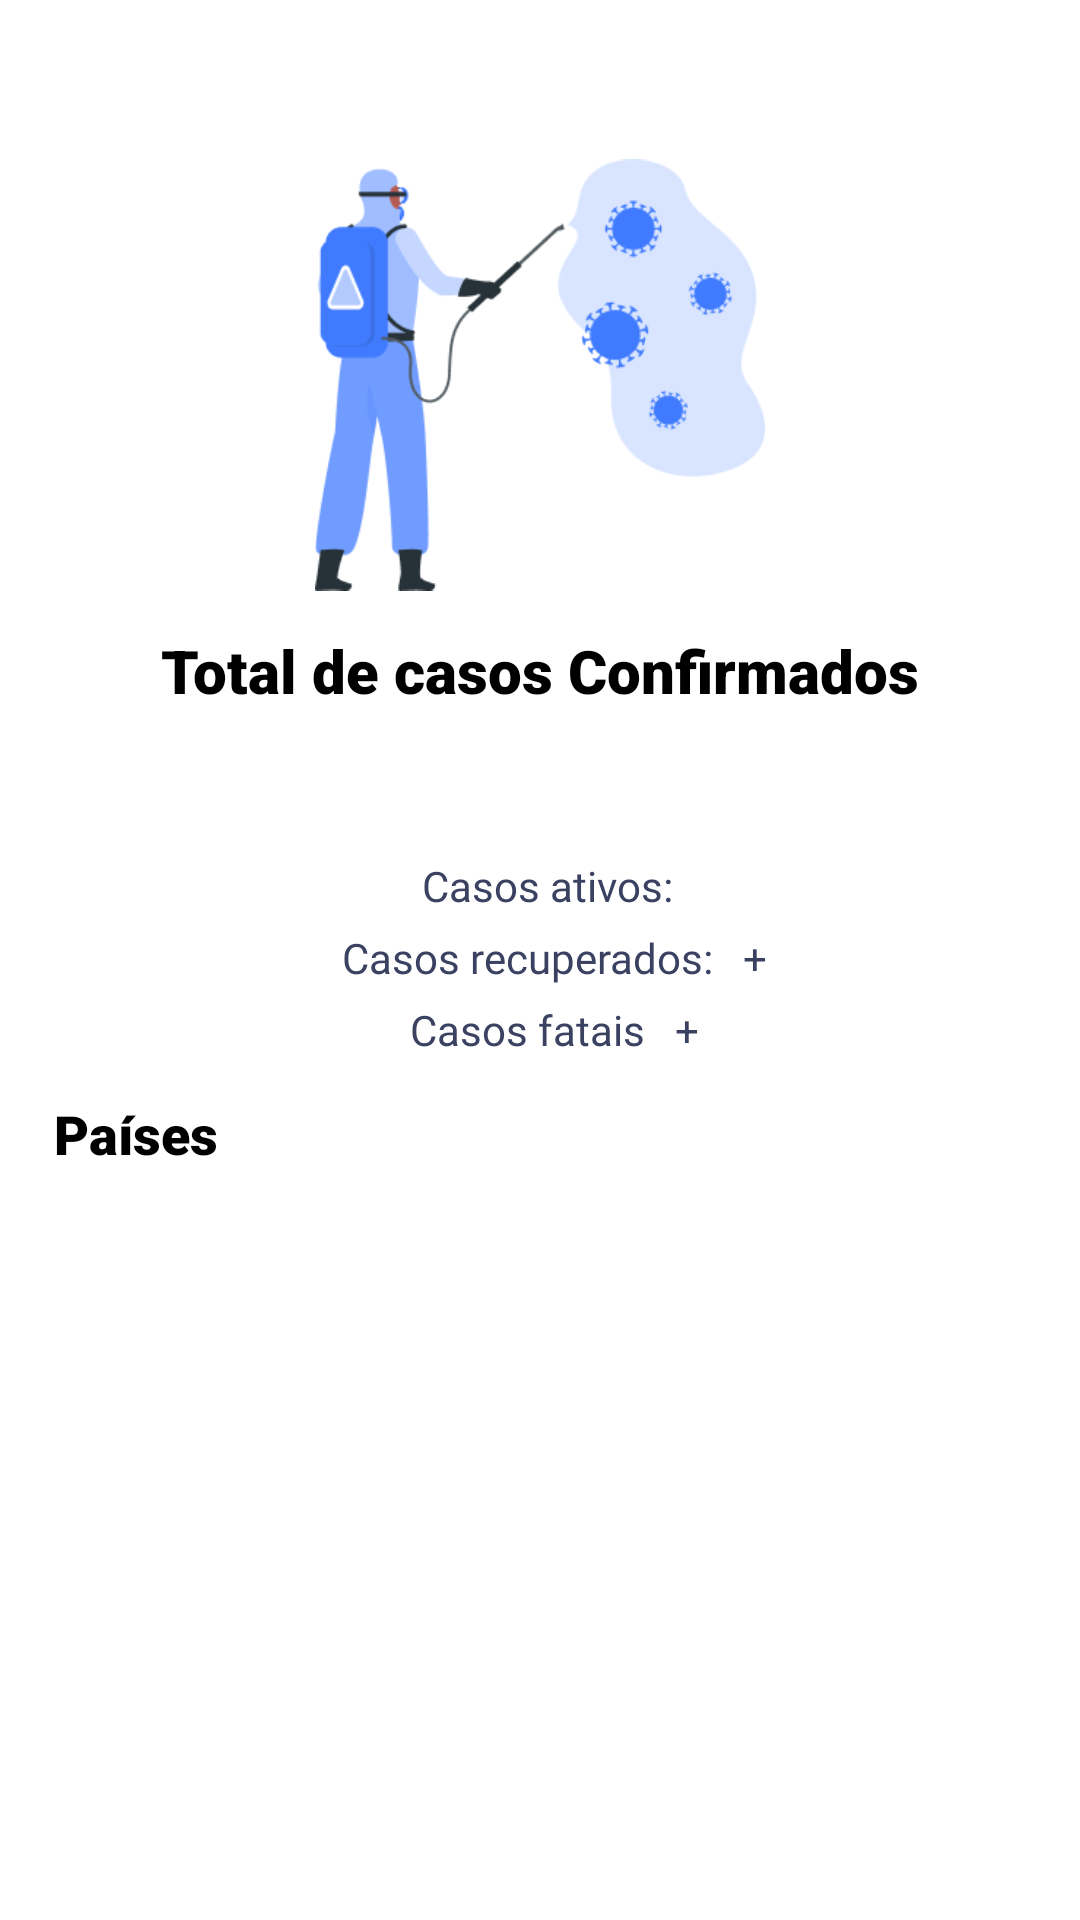

Android layout source for this screen:
<!-- AndroidManifest.xml: application theme Theme.Covid19 -->
<!-- res/layout/fragment_summary.xml -->
<?xml version="1.0" encoding="utf-8"?>
<RelativeLayout xmlns:android="http://schemas.android.com/apk/res/android"
    xmlns:tools="http://schemas.android.com/tools"
    android:layout_width="match_parent"
    android:layout_height="match_parent"
    android:background="@color/white"
    tools:context=".ui.fragment.SummaryFragment">

    <ImageView
        android:id="@+id/imagemundo"
        android:layout_width="150dp"
        android:layout_height="150dp"
        android:layout_centerHorizontal="true"
        android:layout_marginTop="50dp"
        android:src="@drawable/mundo">

    </ImageView>


    <TextView
        android:id="@+id/title"
        android:layout_width="wrap_content"
        android:layout_height="wrap_content"
        android:layout_below="@+id/imagemundo"
        android:layout_centerHorizontal="true"
        android:layout_marginTop="10dp"
        android:fontFamily="sans-serif-black"
        android:text="@string/title"
        android:textColor="@color/black"
        android:textSize="20sp" />

    <LinearLayout
        android:layout_width="match_parent"
        android:layout_height="wrap_content"
        android:layout_below="@+id/title"
        android:layout_marginHorizontal="10dp"
        android:layout_marginTop="5dp"
        android:background="@color/white"
        android:orientation="vertical">


        <TextView
            android:id="@+id/total_confirmed"
            android:layout_width="wrap_content"
            android:layout_height="wrap_content"
            android:layout_gravity="center_horizontal"
            android:fontFamily="sans-serif-black"
            android:textColor="@color/redWarning"
            android:textSize="25sp"

            />

        <LinearLayout
            android:layout_width="wrap_content"
            android:layout_height="wrap_content"
            android:layout_below="@+id/title"
            android:layout_gravity="center_horizontal"
            android:layout_marginTop="10dp">

            <TextView
                android:id="@+id/label_total_active"
                android:layout_width="wrap_content"
                android:layout_height="wrap_content"
                android:layout_marginLeft="10dp"
                android:layout_weight="1"
                android:fontFamily="@font/robotomedium"
                android:text="@string/totalActive"
                android:textColor="@color/blacktitle" />

            <TextView
                android:id="@+id/total_actual"
                android:layout_width="wrap_content"
                android:layout_height="wrap_content"
                android:layout_marginLeft="5dp"
                android:layout_weight="0.55"
                android:gravity="right"
                android:textColor="@color/blacktitle" />

        </LinearLayout>

        <LinearLayout
            android:layout_width="wrap_content"
            android:layout_height="wrap_content"
            android:layout_below="@+id/title"
            android:layout_gravity="center_horizontal"
            android:layout_marginTop="5dp">

            <TextView
                android:id="@+id/label_total_recovered"
                android:layout_width="match_parent"
                android:layout_height="wrap_content"
                android:layout_marginLeft="10dp"
                android:layout_weight="1"
                android:fontFamily="@font/robotomedium"
                android:text="@string/total_recovered"
                android:textColor="@color/blacktitle" />

            <TextView
                android:id="@+id/total_recovered"
                android:layout_width="match_parent"
                android:layout_height="wrap_content"
                android:layout_marginLeft="5dp"
                android:layout_weight="1.1"
                android:gravity="right"
                android:textColor="@color/blacktitle" />

            <TextView
                android:id="@+id/mais"
                android:layout_width="wrap_content"
                android:layout_height="wrap_content"
                android:layout_marginLeft="5dp"
                android:text="+"
                android:textColor="@color/blacktitle"></TextView>

            <TextView
                android:id="@+id/new_recovered"
                android:layout_width="match_parent"
                android:layout_height="wrap_content"
                android:layout_weight="1.1"
                android:gravity="right"
                android:textColor="@color/blacktitle" />

        </LinearLayout>

        <LinearLayout
            android:layout_width="wrap_content"
            android:layout_height="wrap_content"
            android:layout_below="@+id/title"
            android:layout_gravity="center_horizontal"
            android:layout_marginVertical="5dp">

            <TextView
                android:id="@+id/label_total_deaths"
                android:layout_width="wrap_content"
                android:layout_height="wrap_content"
                android:layout_marginLeft="10dp"
                android:layout_weight="1"
                android:fontFamily="@font/robotomedium"
                android:text="@string/total_deaths"
                android:textColor="@color/blacktitle" />

            <TextView
                android:id="@+id/total_deaths"
                android:layout_width="match_parent"
                android:layout_height="wrap_content"
                android:layout_marginLeft="5dp"
                android:layout_weight="1.1"
                android:gravity="right"
                android:textColor="@color/blacktitle" />

            <TextView
                android:id="@+id/mais2"
                android:layout_width="wrap_content"
                android:layout_height="wrap_content"
                android:layout_marginLeft="5dp"
                android:text="+"
                android:textColor="@color/blacktitle"></TextView>

            <TextView
                android:id="@+id/new_deaths"
                android:layout_width="match_parent"
                android:layout_height="wrap_content"
                android:layout_weight="1.1"
                android:gravity="right"
                android:textColor="@color/blacktitle" />

        </LinearLayout>

        <TextView
            android:layout_width="match_parent"
            android:layout_height="wrap_content"
            android:layout_marginHorizontal="8dp"
            android:layout_marginVertical="8dp"
            android:fontFamily="sans-serif-black"
            android:text="@string/countries"
            android:textColor="@color/black"
            android:textSize="18sp" />

        <androidx.recyclerview.widget.RecyclerView
            android:id="@+id/listacountries"
            android:layout_width="match_parent"
            android:layout_height="match_parent" />

    </LinearLayout>

</RelativeLayout>
<!-- resources referenced by this layout -->
<resources>
  <color name="black">#000000</color>
  <color name="blacktitle">#3b4161</color>
  <color name="redWarning">#DE3700</color>
  <color name="white">#FFFFFF</color>
  <!-- drawable mundo: png bitmap (drawable-xxhdpi, 16596 bytes) -->
  <string name="countries">Países</string>
  <string name="title">Total de casos Confirmados</string>
  <string name="totalActive">Casos ativos:</string>
  <string name="total_deaths">Casos fatais</string>
  <string name="total_recovered">Casos recuperados:</string>
  <style name="Theme.Covid19" parent="Theme.MaterialComponents.DayNight.NoActionBar">
          
          <item name="colorPrimary">@color/purple_500</item>
          <item name="colorPrimaryDark">@color/purple_700</item>
          <item name="colorOnPrimary">@color/white</item>
          
          <item name="colorSecondary">@color/teel_200</item>
          <item name="colorSecondaryVariant">@color/teel_700</item>
          <item name="colorOnSecondary">@color/black</item>
          
          <item name="android:statusBarColor" tools:targetApi="l">?attr/colorPrimaryVariant</item>
          
      </style>
  <color name="purple_500">#6200EE</color>
  <color name="purple_700">#3700B3</color>
  <color name="teel_200">#03DAC6</color>
  <color name="teel_700">#018786</color>
</resources>
